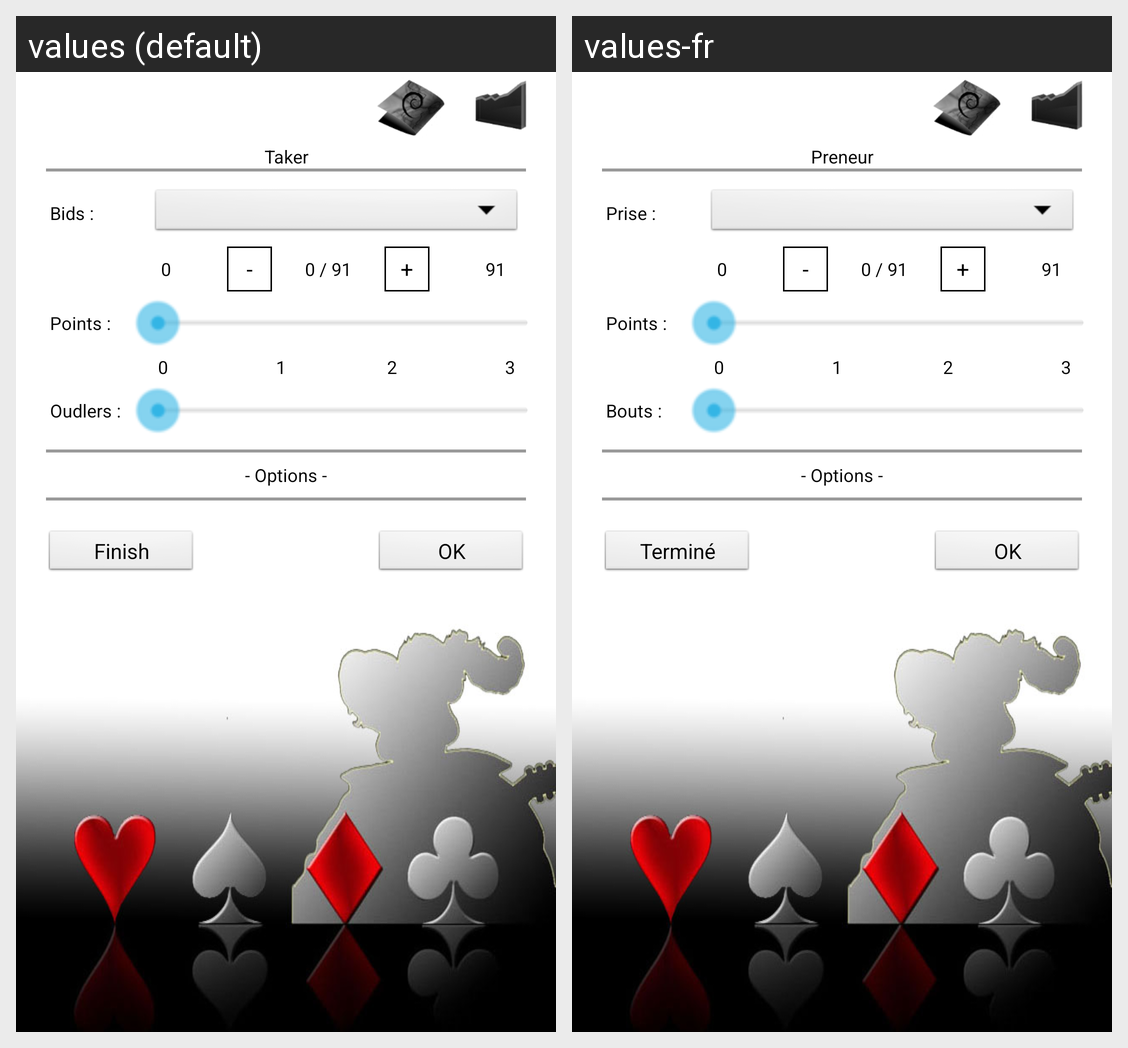

Here is an Android app screen in its default locale and in the app's own translations. Write out the translated-string differences for the strings that appear on this screen.
Android screen res/layout/activity_prise.xml rendered under 2 locales, left to right: values (default), values-fr. Device: Nexus 5 (rendered at 1080×1920; each locale shown at half size, 540×960, under a caption strip naming it); theme android:Theme.NoTitleBar.
Strings drawn on this screen, with the default value and each locale's value (text and hints the layout hard-codes, and strings that could not be matched under every locale, appear in the picture but are not listed):

zero
  values: 0
  values-fr: 0

preneur
  values: Taker
  values-fr: Preneur

prise
  values: Bids :
  values-fr: Prise :

minus
  values: -
  values-fr: -

startingPoints
  values: 0 / 91
  values-fr: 0 / 91

plus
  values: +
  values-fr: +

ninety_one
  values: 91
  values-fr: 91

points
  values: Points :
  values-fr: Points :

one
  values: 1
  values-fr: 1

two
  values: 2
  values-fr: 2

three
  values: 3
  values-fr: 3

oudler
  values: Oudlers :
  values-fr: Bouts :

options
  values: - Options -
  values-fr: - Options -

finish
  values: Finish
  values-fr: Terminé

ok
  values: OK
  values-fr: OK
